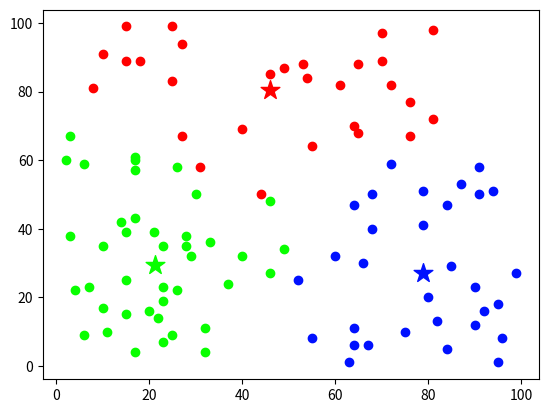

Recreate this plot in Python.
import numpy as np
import matplotlib.pyplot as plt
from random import uniform

EPS = 0.1
points_number = 100
clusters_number = 3
m = 1.5  # uncertainty factor


def euclidean_dist(x1: float, y1: float, x2: float, y2: float) -> float:
    return np.sqrt((x1 - x2) ** 2 + (y1 - y2) ** 2)


def assign_points_to_clusters(U: list) -> list:
    points_to_clusters = []
    for i in range(points_number):
        max_i_U = 0
        cluster = 0
        for j in range(clusters_number):
            current_i_U = U[j][i]
            if current_i_U > max_i_U:
                max_i_U = current_i_U
                cluster = j
        points_to_clusters.append(cluster)
    return points_to_clusters


def calculate_sum_cluster_distance(clusters_number, x_points, y_points, x_cluster_centers, y_cluster_centers,
                                   points_to_clusters):
    sum_distance_to_clusters_centers = 0
    for i in range(clusters_number):
        for j in range(points_number):
            if points_to_clusters[j] == i:  # for each point in specific cluster
                distance_to_cluster_center = euclidean_dist(x_points[j], y_points[j], x_cluster_centers[i],
                                                            y_cluster_centers[i])
                sum_distance_to_clusters_centers += distance_to_cluster_center
    return sum_distance_to_clusters_centers


def calculate_clusters_centers(x_points: list, y_points: list, U: list, m: int) -> tuple:
    x_clusters_centers = []
    y_clusters_centers = []
    for i in range(clusters_number):
        U_c = U[i]
        x_numerator = 0
        y_numerator = 0
        denominator = 0
        for j in range(points_number):
            point_U_c = pow(U_c[j], m)
            x_numerator += point_U_c * x_points[j]
            y_numerator += point_U_c * y_points[j]
            denominator += point_U_c
        x_clusters_centers.append(x_numerator / denominator)
        y_clusters_centers.append(y_numerator / denominator)
    return x_clusters_centers, y_clusters_centers


def calculate_clusters_dist(x_points: list, y_points: list, x_cluster_centers: list, y_cluster_centers: list) -> list:
    return [
        [
            euclidean_dist(
                x_points[j], y_points[j], x_cluster_centers[i], y_cluster_centers[i]
            ) for j in range(points_number)
        ] for i in range(clusters_number)
    ]


def calculate_affiliation_matrix(dist_clusters_centers: list, m: int) -> list:
    power = 2 / (m - 1)
    # calculate
    return [
        [
            pow(1 / current_dist, power) for current_dist in dist_clusters_centers[i]
        ] for i in range(clusters_number)
    ]


def normalize_affiliation_matrix(U: list):
    # normalize
    for i in range(points_number):
        current_sum = 0
        for j in range(clusters_number):
            current_sum += U[j][i]
        for j in range(clusters_number):
            U[j][i] /= current_sum


def calculate_decision_function(dist_clusters_centers: list, U: list) -> float:
    decision_value = 0
    for i in range(clusters_number):
        for j in range(points_number):
            decision_value += dist_clusters_centers[i][j] * U[i][j]
    return decision_value


def plot_clustering(
        clustering_step: int,
        x_points: list, y_points: list, points_to_clusters: list,
        x_clusters_centers: list, y_clusters_centers: list
):
    # plot cluster centers
    plt.figure(clustering_step)
    clusters_colors = plt.cm.get_cmap('hsv', clusters_number + 1)
    for i in range(0, clusters_number):
        plt.scatter(x_cluster_centers[i], y_cluster_centers[i], color=clusters_colors(i), marker='*', s=200)

    # plot current c_means_steps
    for i in range(0, points_number):
        current_point_x = x_points[i]
        current_point_y = y_points[i]
        current_point_cluster = points_to_clusters[i]
        plt.scatter(current_point_x, current_point_y, color=clusters_colors(current_point_cluster))


if __name__ == '__main__':
    # generate input points
    x_points = np.random.randint(1, 100, points_number).tolist()
    y_points = np.random.randint(1, 100, points_number).tolist()
    # plot input points
    # plt.scatter(x_points, y_points)

    # affiliation matrix
    U = [[uniform(0, 1) for x in range(points_number)] for y in range(clusters_number)]
    normalize_affiliation_matrix(U)
    # cluster until new centers are not stand still
    clustering_step = 1
    prev_decision_value, current_decision_value = None, None
    clustering_done = False
    while not clustering_done:
        print('Clustering step: {}'.format(clustering_step))
        # calculate cluster centers
        x_cluster_centers, y_cluster_centers = calculate_clusters_centers(x_points, y_points, U, m)
        dist_clusters_centers = calculate_clusters_dist(x_points, y_points, x_cluster_centers, y_cluster_centers)
        U = calculate_affiliation_matrix(dist_clusters_centers, m)
        normalize_affiliation_matrix(U)
        # make decision
        current_decision_value = calculate_decision_function(dist_clusters_centers, U)
        if prev_decision_value is None:
            prev_decision_value = current_decision_value
        else:
            diff_decision_values = abs(prev_decision_value - current_decision_value)
            if diff_decision_values < EPS:
                clustering_done = True
            print('Decisions difference: {}'.format(diff_decision_values))
            prev_decision_value = current_decision_value
        clustering_step += 1

    points_to_clusters = assign_points_to_clusters(U)
    plot_clustering(clustering_step, x_points, y_points, points_to_clusters, x_cluster_centers, y_cluster_centers)
    print('C-means clustering done in {} steps'.format(clustering_step))
